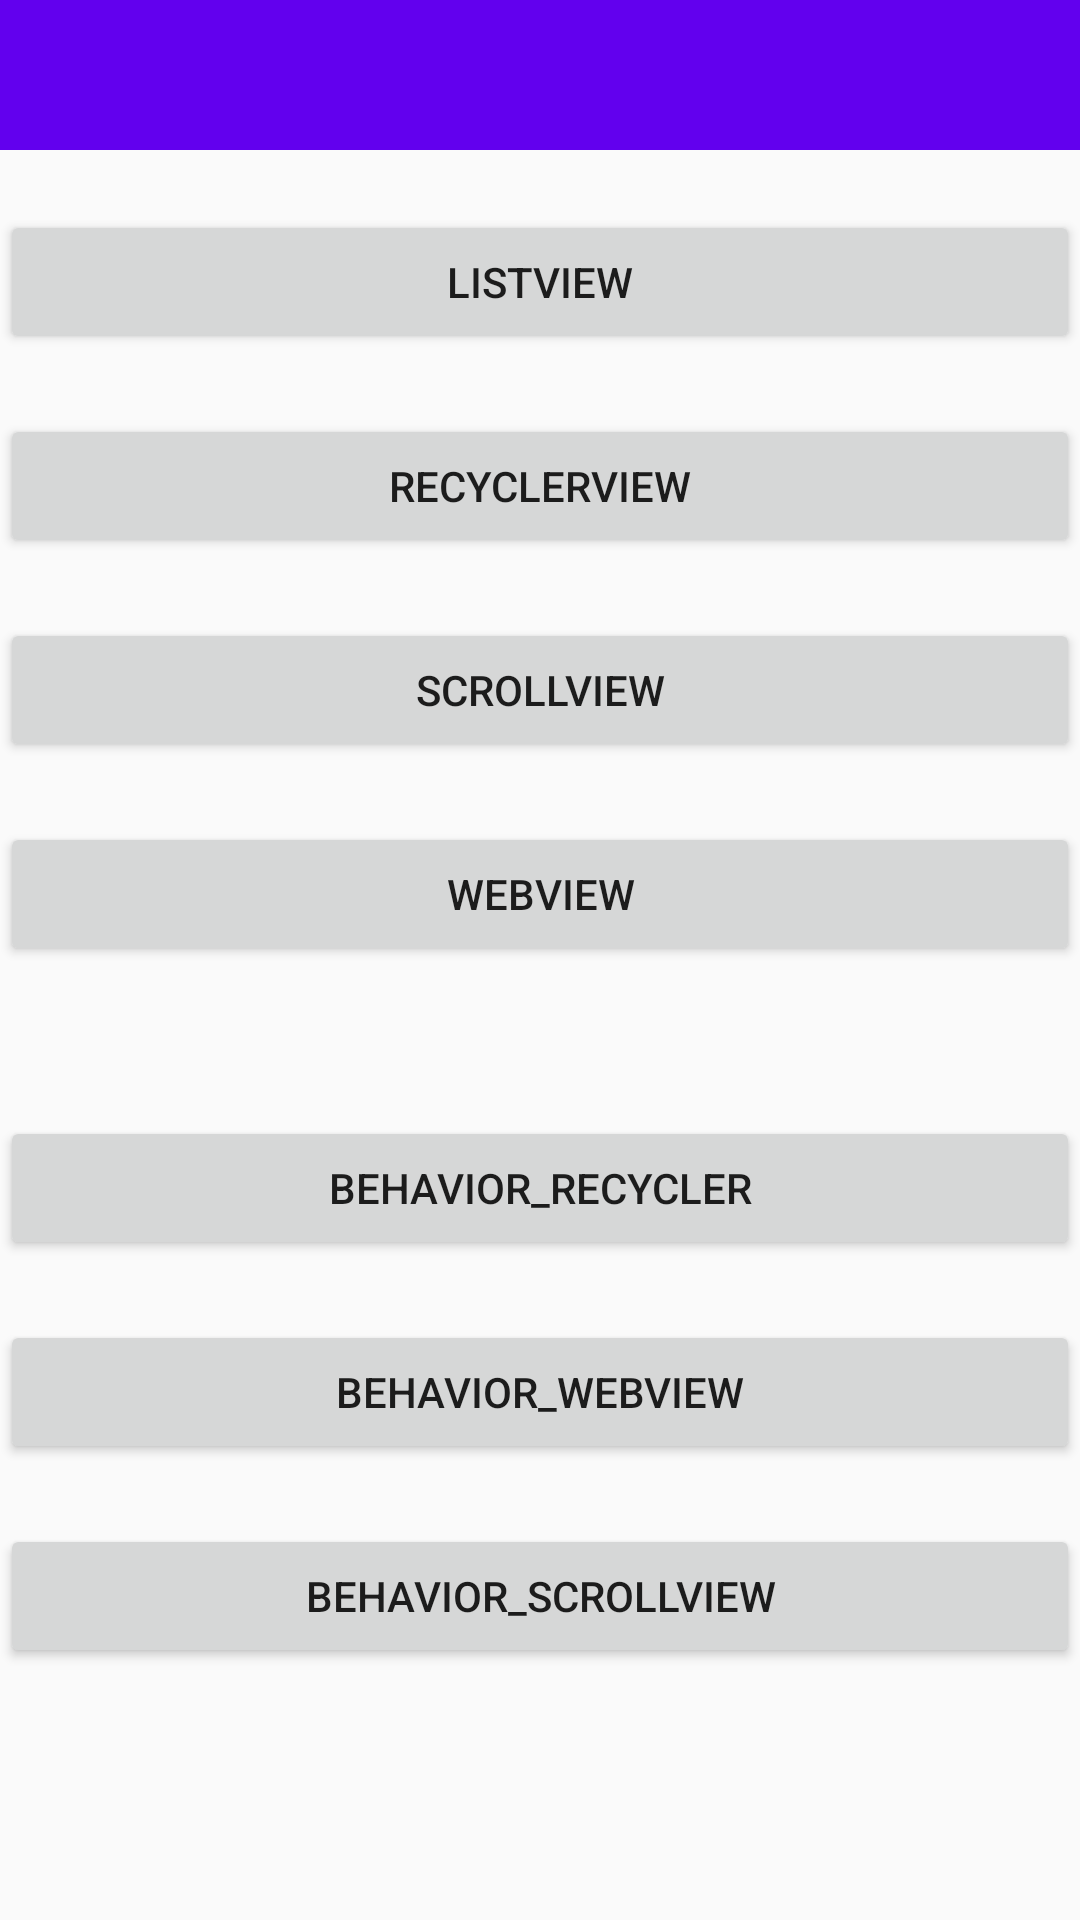

Produce the Android XML layout that renders to this screen, including the resource entries it uses.
<!-- AndroidManifest.xml: application theme AppTheme -->
<!-- res/layout/activity_main.xml -->
<?xml version="1.0" encoding="utf-8"?>
<LinearLayout
    xmlns:android="http://schemas.android.com/apk/res/android"
    xmlns:tools="http://schemas.android.com/tools"
    android:layout_width="match_parent"
    android:layout_height="match_parent"
    android:orientation="vertical"
    tools:context="ren.yale.scrollviewslippingapp.MainActivity">

    <LinearLayout
        android:layout_width="match_parent"
        android:layout_height="50dp"
        android:background="@color/colorPrimary">

    </LinearLayout>
    <Button
        android:id="@+id/btn_listview"
        android:layout_width="match_parent"
        android:layout_height="wrap_content"
        android:text="listview"
        android:onClick="onClick"
        android:layout_marginTop="20dp"
        />

    <Button
        android:id="@+id/btn_recycler"
        android:layout_width="match_parent"
        android:layout_height="wrap_content"
        android:text="recyclerview"
        android:onClick="onClick"
        android:layout_marginTop="20dp"
        />


    <Button
        android:id="@+id/btn_scrollview"
        android:layout_width="match_parent"
        android:layout_height="wrap_content"
        android:text="scrollview"
        android:onClick="onClick"
        android:layout_marginTop="20dp"
        />
    <Button
        android:id="@+id/btn_webview"
        android:layout_width="match_parent"
        android:layout_height="wrap_content"
        android:text="webview"
        android:onClick="onClick"
        android:layout_marginTop="20dp"
        />


    <Button
        android:id="@+id/btn_behavior_recycler"
        android:layout_width="match_parent"
        android:layout_height="wrap_content"
        android:text="behavior_recycler"
        android:onClick="onClick"
        android:layout_marginTop="50dp"
        />
    <Button
        android:id="@+id/btn_behavior_webview"
        android:layout_width="match_parent"
        android:layout_height="wrap_content"
        android:text="behavior_webview"
        android:onClick="onClick"
        android:layout_marginTop="20dp"
        />
    <Button
        android:id="@+id/btn_behavior_scrollview"
        android:layout_width="match_parent"
        android:layout_height="wrap_content"
        android:text="behavior_scrollview"
        android:onClick="onClick"
        android:layout_marginTop="20dp"
        />
</LinearLayout>
<!-- resources referenced by this layout -->
<resources>
  <style name="AppTheme" parent="Theme.AppCompat.Light.NoActionBar">
          
  
          <item name="android:windowFullscreen">true</item>
          
          <item name="android:windowNoTitle">true</item>
      </style>
  <!-- not gathered from this repository: default colours our renderer supplied (Android Studio template values) -->
  <color name="colorPrimary">#FF6200EE</color>
</resources>
